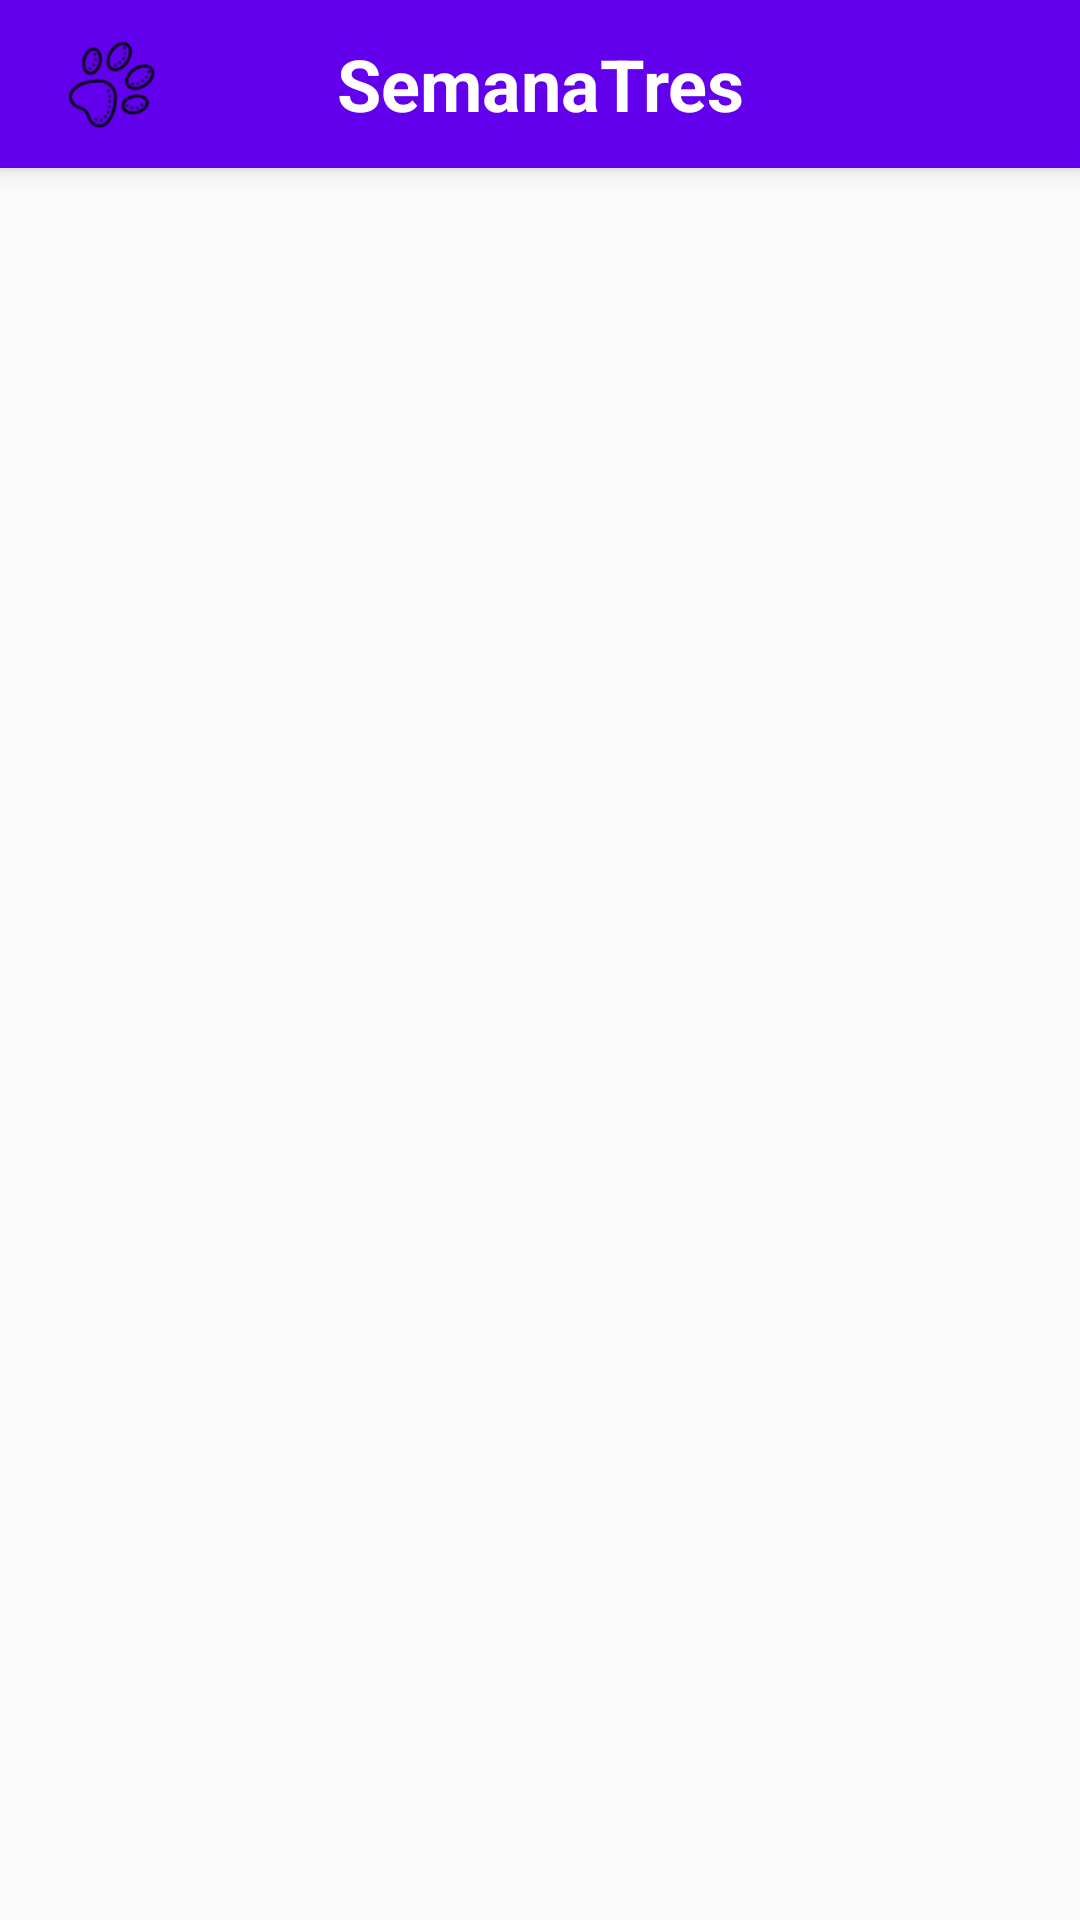

The Android layout XML behind this screen, and the referenced resources:
<!-- AndroidManifest.xml: application theme AppTheme -->
<!-- res/layout/activity_mascota_favorita.xml -->
<?xml version="1.0" encoding="utf-8"?>
<androidx.constraintlayout.widget.ConstraintLayout xmlns:android="http://schemas.android.com/apk/res/android"
    xmlns:app="http://schemas.android.com/apk/res-auto"
    xmlns:tools="http://schemas.android.com/tools"
    android:layout_width="match_parent"
    android:layout_height="match_parent"
    tools:context=".MascotaFavorita">

    <include
        android:id="@+id/miActionBar"
        layout="@layout/actionbar"
        tools:layout_editor_absoluteX="0dp"
        tools:layout_editor_absoluteY="0dp">
    </include>

    <androidx.recyclerview.widget.RecyclerView
        android:id="@+id/rvfavmascotas"
        android:layout_width="match_parent"
        android:layout_height="0dp"
        android:layout_centerHorizontal="true"
        android:padding="15dp"
        app:layout_constraintBottom_toBottomOf="parent"
        app:layout_constraintEnd_toEndOf="parent"
        app:layout_constraintHorizontal_bias="0.0"
        app:layout_constraintStart_toStartOf="parent"
        app:layout_constraintTop_toBottomOf="@+id/miActionBar"
        app:layout_constraintVertical_bias="0.0" />
</androidx.constraintlayout.widget.ConstraintLayout>
<!-- res/layout/actionbar.xml (included above) -->
<?xml version="1.0" encoding="utf-8"?>
<androidx.appcompat.widget.Toolbar xmlns:android="http://schemas.android.com/apk/res/android"
    android:layout_width="match_parent"
    android:layout_height="?attr/actionBarSize"
    xmlns:app="http://schemas.android.com/apk/res-auto"
    android:background="@color/colorPrimary"
    android:elevation="4dp">

    <LinearLayout
        android:layout_width="wrap_content"
        android:layout_height="match_parent"
        android:orientation="horizontal"
        android:gravity="center_vertical"
        >


        <ImageView
            android:layout_width="42dp"
            android:layout_height="36dp"
            android:layout_gravity="center_vertical"
            android:contentDescription="huella"
            android:src="@drawable/huella" />

        <View
            android:id="@+id/space"
            android:layout_width="45dp"
            android:layout_height="wrap_content"
            android:layout_weight="1.5" />

        <com.google.android.material.textview.MaterialTextView
            android:layout_width="165dp"
            android:layout_height="wrap_content"
            android:layout_weight="4"
            android:text="@string/app_name"
            android:textAlignment="center"
            android:textColor="@color/textColor1"
            android:textSize="24sp"
            android:textStyle="bold" />

        <ImageView
            android:id="@+id/fav"
            android:layout_width="117dp"
            android:layout_height="56dp"
            android:layout_weight="10"
            android:contentDescription="@string/favoritos"
            android:onClick="irSegundaActividad"
            android:outlineAmbientShadowColor="@color/colorAccent"
            android:padding="10dp"
            android:src="@drawable/estrella" />

    </LinearLayout>

</androidx.appcompat.widget.Toolbar>
<!-- resources referenced by this layout -->
<resources>
  <color name="colorAccent">#03DAC5</color>
  <color name="colorPrimary">#6200EE</color>
  <color name="textColor1">#FFFFFF</color>
  <!-- drawable huella: png bitmap (drawable-hdpi, 2072 bytes) -->
  <string name="app_name">SemanaTres</string>
  <string name="favoritos">Favoritos</string>
  <style name="AppTheme" parent="Theme.AppCompat.Light.DarkActionBar">
          
          <item name="windowNoTitle">true</item>
          <item name="colorPrimary">@color/colorPrimary</item>
          <item name="colorPrimaryDark">@color/colorPrimaryDark</item>
          <item name="colorAccent">@color/colorAccent</item>
          <item name="android:textColorPrimary">@color/textColorPrimary</item>
  
      </style>
  <color name="colorPrimaryDark">#3700B3</color>
  <color name="textColorPrimary">#000000</color>
</resources>
